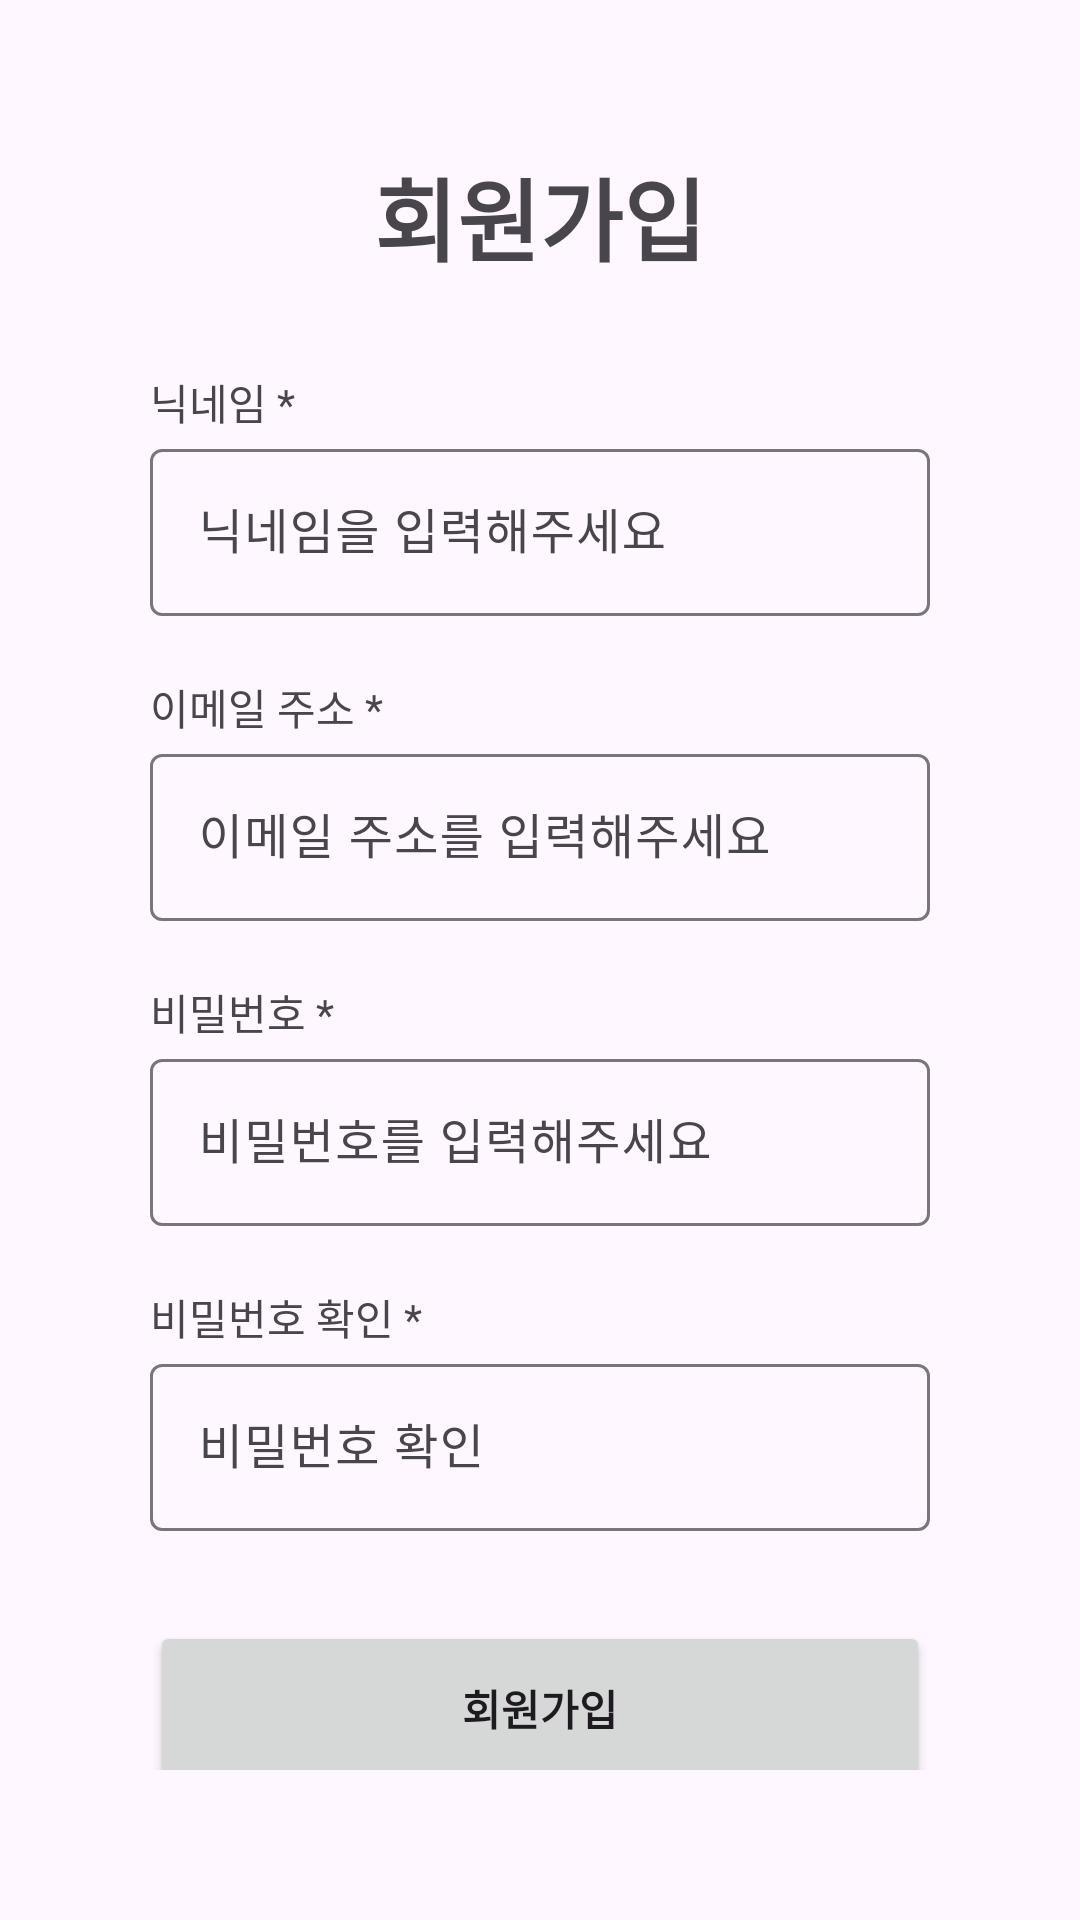

Write the Android layout XML for this screen, with the resource values it uses.
<!-- AndroidManifest.xml: application theme Theme.TechParser -->
<!-- res/layout/activity_join.xml -->
<?xml version="1.0" encoding="utf-8"?>
<LinearLayout xmlns:android="http://schemas.android.com/apk/res/android"
    xmlns:app="http://schemas.android.com/apk/res-auto"
    xmlns:tools="http://schemas.android.com/tools"
    android:id="@+id/main"
    android:layout_width="match_parent"
    android:layout_height="match_parent"
    android:orientation="vertical"
    android:padding="50dp"
    tools:context=".auth.JoinActivity">

    <TextView
        android:id="@+id/textView4"
        android:layout_width="match_parent"
        android:layout_height="wrap_content"
        android:layout_marginBottom="30dp"
        android:gravity="center"
        android:text="회원가입"
        android:textSize="30sp"
        android:textStyle="bold" />

    <TextView
        android:id="@+id/textView5"
        android:layout_width="match_parent"
        android:layout_height="wrap_content"
        android:text="닉네임 *" />

    <com.google.android.material.textfield.TextInputLayout
        android:layout_width="match_parent"
        android:layout_height="wrap_content">

        <com.google.android.material.textfield.TextInputEditText
            android:layout_width="match_parent"
            android:layout_height="wrap_content"
            android:layout_marginBottom="20dp"
            android:hint="닉네임을 입력해주세요" />

    </com.google.android.material.textfield.TextInputLayout>
    <TextView
        android:id="@+id/textView6"
        android:layout_width="match_parent"
        android:layout_height="wrap_content"
        android:text="이메일 주소 *" />

    <com.google.android.material.textfield.TextInputLayout
        android:layout_width="match_parent"
        android:layout_height="wrap_content">

        <com.google.android.material.textfield.TextInputEditText
            android:layout_width="match_parent"
            android:layout_height="wrap_content"
            android:layout_marginBottom="20dp"
            android:hint="이메일 주소를 입력해주세요" />

    </com.google.android.material.textfield.TextInputLayout>
    <TextView
        android:id="@+id/textView7"
        android:layout_width="match_parent"
        android:layout_height="wrap_content"
        android:text="비밀번호 *" />

    <com.google.android.material.textfield.TextInputLayout
        android:layout_width="match_parent"
        android:layout_height="wrap_content">

        <com.google.android.material.textfield.TextInputEditText
            android:layout_width="match_parent"
            android:layout_height="wrap_content"
            android:layout_marginBottom="20dp"
            android:hint="비밀번호를 입력해주세요" />

    </com.google.android.material.textfield.TextInputLayout>
    <TextView
        android:id="@+id/textView8"
        android:layout_width="match_parent"
        android:layout_height="wrap_content"
        android:text="비밀번호 확인 *" />

    <com.google.android.material.textfield.TextInputLayout
        android:layout_width="match_parent"
        android:layout_height="wrap_content">

        <com.google.android.material.textfield.TextInputEditText
            android:layout_width="match_parent"
            android:layout_height="wrap_content"
            android:layout_marginBottom="30dp"
            android:hint="비밀번호 확인" />

    </com.google.android.material.textfield.TextInputLayout>

    <Button
        android:id="@+id/buttonJoin"
        android:layout_width="match_parent"
        android:layout_height="58dp"
        android:text="회원가입"
        android:textStyle="bold" />

</LinearLayout>
<!-- resources referenced by this layout -->
<resources>
  <style name="Theme.TechParser" parent="Base.Theme.TechParser" />
  <style name="Base.Theme.TechParser" parent="Theme.Material3.DayNight.NoActionBar">
          
           <item name="colorPrimary">@color/blue</item>
          <item name="android:logo">@drawable/techparser_logo</item>
      </style>
  <color name="blue">#000050</color>
  <!-- drawable techparser_logo: png bitmap (drawable, 10752 bytes) -->
</resources>
